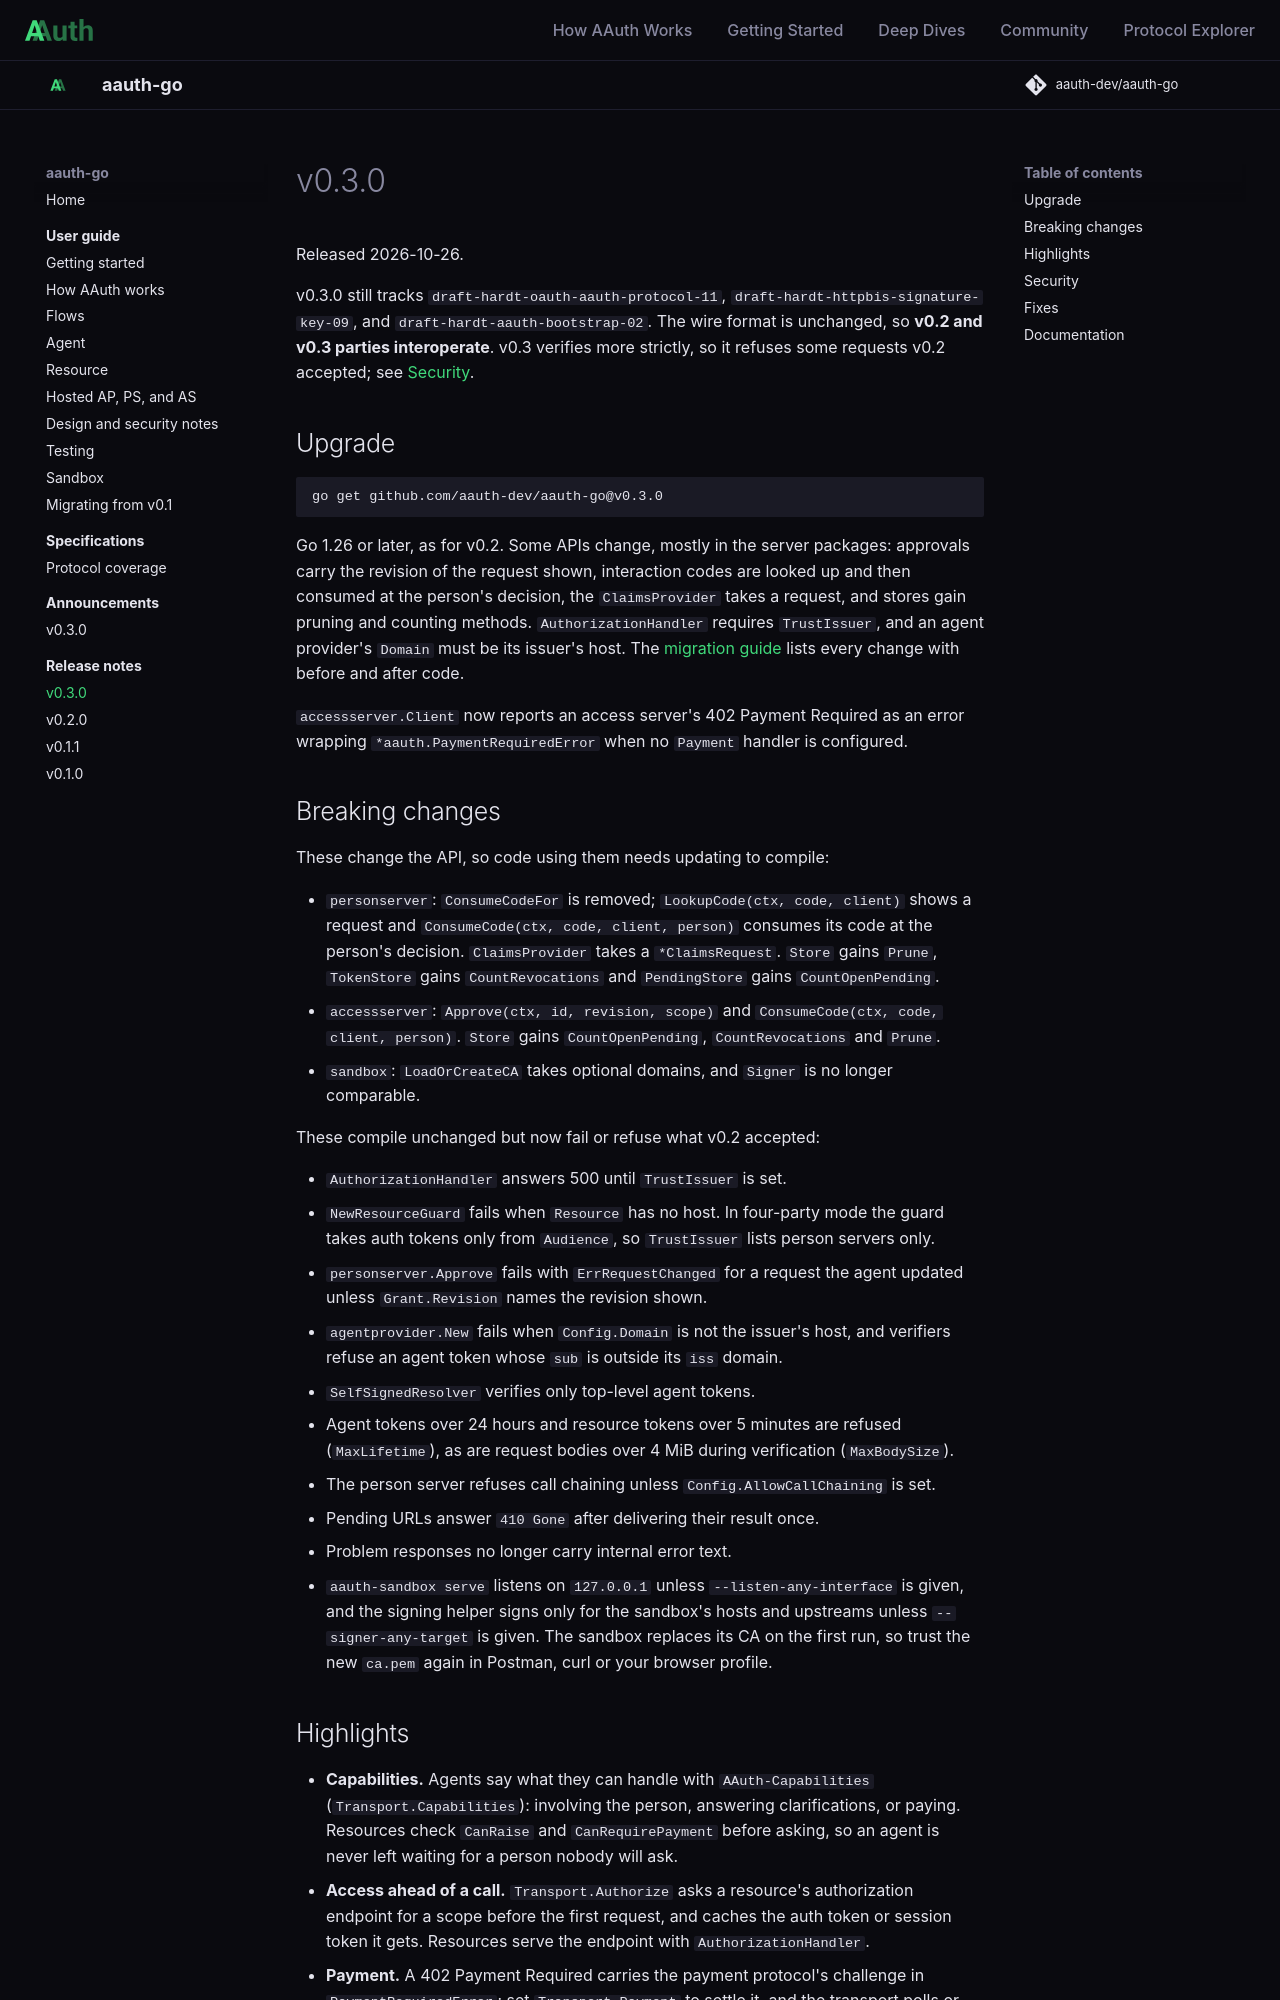

repository: aauth-dev/aauth-go · page: releases/v0.3.0/index.html · generator: mkdocs

# v0.3.0

Released 2026-10-26.

v0.3.0 still tracks `draft-hardt-oauth-aauth-protocol-11`,
`draft-hardt-httpbis-signature-key-09`, and `draft-hardt-aauth-bootstrap-02`.
The wire format is unchanged, so **v0.2 and v0.3 parties interoperate**.
v0.3 verifies more strictly, so it refuses some requests v0.2 accepted; see
[Security](#security).

## Upgrade

```sh
go get github.com/aauth-dev/aauth-go@v0.3.0
```

Go 1.26 or later, as for v0.2. Some APIs change, mostly in the server
packages: approvals carry the revision of the request shown, interaction
codes are looked up and then consumed at the person's decision, the
`ClaimsProvider` takes a request, and stores gain pruning and counting
methods. `AuthorizationHandler` requires `TrustIssuer`, and an agent
provider's `Domain` must be its issuer's host. The
[migration guide](https://github.com/aauth-dev/aauth-go/blob/main/MIGRATION.md#migrating-from-v02-to-v03)
lists every change with before and after code.

`accessserver.Client` now reports an access server's 402 Payment Required
as an error wrapping `*aauth.PaymentRequiredError` when no `Payment` handler
is configured.

## Breaking changes

These change the API, so code using them needs updating to compile:

- `personserver`: `ConsumeCodeFor` is removed; `LookupCode(ctx, code,
  client)` shows a request and `ConsumeCode(ctx, code, client, person)`
  consumes its code at the person's decision. `ClaimsProvider` takes a
  `*ClaimsRequest`. `Store` gains `Prune`, `TokenStore` gains
  `CountRevocations` and `PendingStore` gains `CountOpenPending`.
- `accessserver`: `Approve(ctx, id, revision, scope)` and
  `ConsumeCode(ctx, code, client, person)`. `Store` gains
  `CountOpenPending`, `CountRevocations` and `Prune`.
- `sandbox`: `LoadOrCreateCA` takes optional domains, and `Signer` is no
  longer comparable.

These compile unchanged but now fail or refuse what v0.2 accepted:

- `AuthorizationHandler` answers 500 until `TrustIssuer` is set.
- `NewResourceGuard` fails when `Resource` has no host. In four-party mode
  the guard takes auth tokens only from `Audience`, so `TrustIssuer` lists
  person servers only.
- `personserver.Approve` fails with `ErrRequestChanged` for a request the
  agent updated unless `Grant.Revision` names the revision shown.
- `agentprovider.New` fails when `Config.Domain` is not the issuer's host,
  and verifiers refuse an agent token whose `sub` is outside its `iss`
  domain.
- `SelfSignedResolver` verifies only top-level agent tokens.
- Agent tokens over 24 hours and resource tokens over 5 minutes are refused
  (`MaxLifetime`), as are request bodies over 4 MiB during verification
  (`MaxBodySize`).
- The person server refuses call chaining unless
  `Config.AllowCallChaining` is set.
- Pending URLs answer `410 Gone` after delivering their result once.
- Problem responses no longer carry internal error text.
- `aauth-sandbox serve` listens on `127.0.0.1` unless
  `--listen-any-interface` is given, and the signing helper signs only for
  the sandbox's hosts and upstreams unless `--signer-any-target` is given.
  The sandbox replaces its CA on the first run, so trust the new `ca.pem`
  again in Postman, curl or your browser profile.
